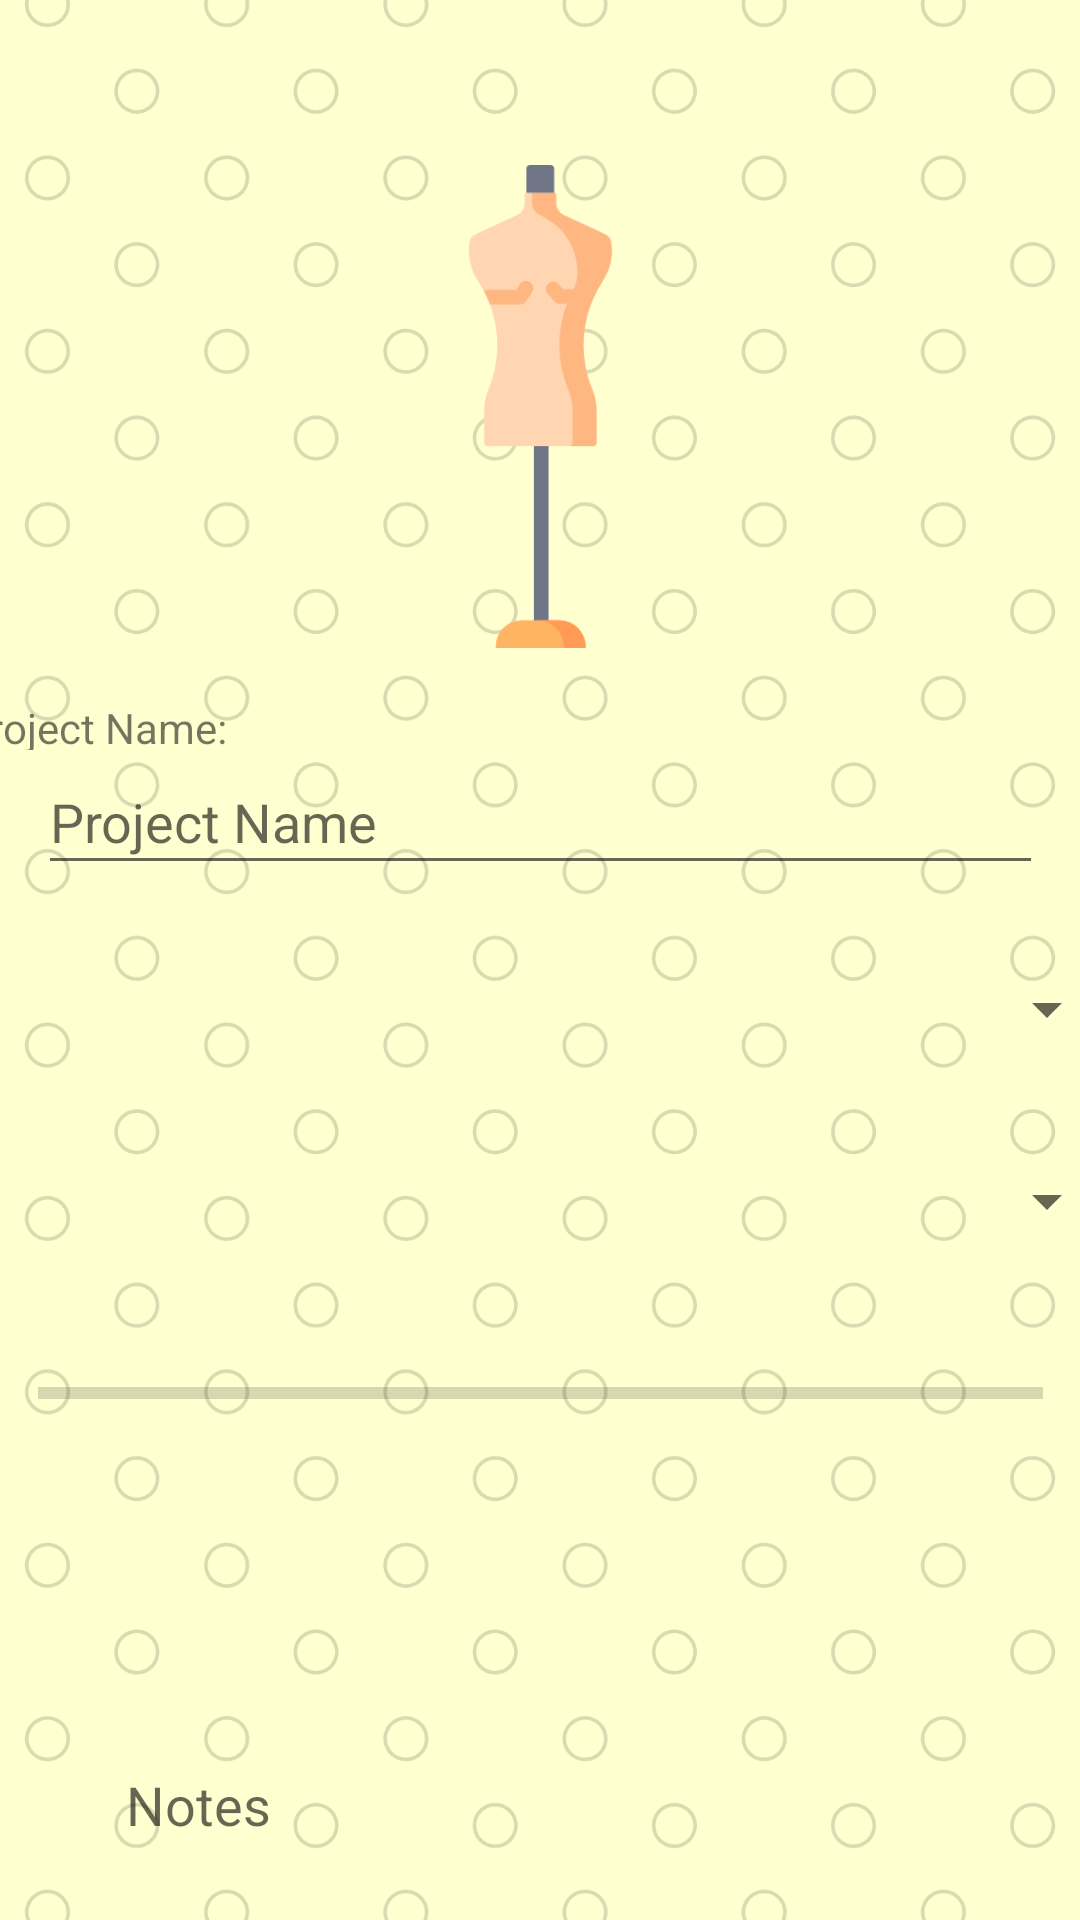

Layout XML and referenced resources for this Android screen:
<!-- AndroidManifest.xml: application theme AppTheme -->
<!-- res/layout/activity_project.xml -->
<?xml version="1.0" encoding="utf-8"?>
<androidx.constraintlayout.widget.ConstraintLayout xmlns:android="http://schemas.android.com/apk/res/android"
    xmlns:app="http://schemas.android.com/apk/res-auto"
    xmlns:tools="http://schemas.android.com/tools"
    android:layout_width="match_parent"
    android:layout_height="match_parent"
    android:background="@drawable/dotsbackgroundyellow1"
    tools:context=".ProjectActivity">
    <ImageView
        android:id="@+id/ivProjectImage"
        android:layout_width="173dp"
        android:layout_height="161dp"
        android:layout_marginStart="120dp"
        android:layout_marginTop="55dp"
        android:layout_marginEnd="120dp"
        app:layout_constraintEnd_toEndOf="parent"
        app:layout_constraintStart_toStartOf="parent"
        app:layout_constraintTop_toTopOf="parent"
        app:srcCompat="@drawable/a007dummy1" />

    <TextView
        android:id="@+id/tvProjectName"
        android:layout_width="131dp"
        android:layout_height="17dp"
        android:layout_marginStart="38dp"
        android:layout_marginTop="17dp"
        android:layout_marginEnd="242dp"
        android:text="Project Name:"
        app:layout_constraintEnd_toEndOf="parent"
        app:layout_constraintHorizontal_bias="1.0"
        app:layout_constraintStart_toStartOf="parent"
        app:layout_constraintTop_toBottomOf="@+id/ivProjectImage"
        />

    <TextView
        android:id="@+id/tvProjectPattern"
        android:layout_width="wrap_content"
        android:layout_height="wrap_content"
        android:layout_marginStart="38dp"
        android:layout_marginEnd="323dp"
        android:text="Pattern:"
        app:layout_constraintBottom_toTopOf="@+id/spPatterns"
        app:layout_constraintEnd_toEndOf="parent"
        app:layout_constraintStart_toStartOf="parent"
        app:layout_constraintTop_toBottomOf="@+id/spFabrics" />

    <TextView
        android:id="@+id/tvProjectFabric"
        android:layout_width="wrap_content"
        android:layout_height="wrap_content"
        android:layout_marginStart="38dp"
        android:layout_marginEnd="332dp"
        android:text="Fabric:"
        app:layout_constraintBottom_toTopOf="@+id/spFabrics"
        app:layout_constraintEnd_toEndOf="parent"
        app:layout_constraintHorizontal_bias="0.0"
        app:layout_constraintStart_toStartOf="parent"
        app:layout_constraintTop_toBottomOf="@id/etProjectName" />

    <TextView
        android:id="@+id/tvProjectStatus"
        android:layout_width="wrap_content"
        android:layout_height="wrap_content"
        android:layout_marginStart="38dp"
        android:layout_marginEnd="330dp"
        android:text="Status:"
        app:layout_constraintBottom_toTopOf="@+id/pbStatus"
        app:layout_constraintEnd_toEndOf="parent"
        app:layout_constraintStart_toStartOf="parent"
        app:layout_constraintTop_toBottomOf="@+id/spPatterns" />

    <TextView
        android:id="@+id/tvProjectNotes"
        android:layout_width="wrap_content"
        android:layout_height="wrap_content"
        android:layout_marginStart="38dp"
        android:layout_marginEnd="332dp"
        android:text="Notes:"
        app:layout_constraintEnd_toEndOf="parent"
        app:layout_constraintStart_toStartOf="parent"
        app:layout_constraintTop_toBottomOf="@+id/pbStatus" />

    <EditText
        android:id="@+id/etProjectName"
        android:layout_width="335dp"
        android:layout_height="45dp"
        android:layout_marginStart="38dp"
        android:layout_marginEnd="38dp"
        android:ems="10"
        android:inputType="textNoSuggestions"
        android:hint="Project Name"
        app:layout_constraintEnd_toEndOf="parent"
        app:layout_constraintStart_toStartOf="parent"
        app:layout_constraintTop_toBottomOf="@+id/tvProjectName" />

    <EditText
        android:id="@+id/etProjectNotes"
        android:layout_width="328dp"
        android:layout_height="188dp"
        android:layout_marginStart="38dp"
        android:layout_marginEnd="38dp"
        android:layout_marginBottom="81dp"
        android:ems="10"
        android:inputType="textNoSuggestions"
        android:hint="Notes"
        app:layout_constraintBottom_toBottomOf="parent"
        app:layout_constraintEnd_toEndOf="parent"
        app:layout_constraintHorizontal_bias="0.0"
        app:layout_constraintStart_toStartOf="parent"
        app:layout_constraintTop_toBottomOf="@+id/tvProjectNotes"
        app:layout_constraintVertical_bias="0.0" />

    <Spinner
        android:id="@+id/spPatterns"
        android:layout_width="335dp"
        android:layout_height="45dp"
        android:layout_marginStart="38dp"
        android:layout_marginEnd="38dp"
        app:layout_constraintEnd_toEndOf="parent"
        app:layout_constraintHorizontal_bias="0.0"
        app:layout_constraintStart_toStartOf="parent"
        app:layout_constraintTop_toBottomOf="@+id/tvProjectPattern" />

    <Spinner
        android:id="@+id/spFabrics"
        android:layout_width="335dp"
        android:layout_height="45dp"
        android:layout_marginStart="38dp"
        android:layout_marginEnd="38dp"
        app:layout_constraintBottom_toTopOf="@+id/tvProjectPattern"
        app:layout_constraintEnd_toEndOf="parent"
        app:layout_constraintHorizontal_bias="0.0"
        app:layout_constraintStart_toStartOf="parent"
        app:layout_constraintTop_toBottomOf="@+id/tvProjectFabric" />

    <ProgressBar
        android:id="@+id/pbStatus"
        style="?android:attr/progressBarStyleHorizontal"
        android:layout_width="335dp"
        android:layout_height="45dp"
        android:layout_marginStart="38dp"
        android:layout_marginEnd="38dp"
        app:layout_constraintEnd_toEndOf="parent"
        app:layout_constraintStart_toStartOf="parent"
        app:layout_constraintTop_toBottomOf="@+id/tvProjectStatus" />

</androidx.constraintlayout.widget.ConstraintLayout>
<!-- resources referenced by this layout -->
<resources>
  <!-- drawable a007dummy1: png bitmap (drawable, 9165 bytes) -->
  <!-- drawable dotsbackgroundyellow1: png bitmap (drawable, 173804 bytes) -->
  <style name="AppTheme" parent="Theme.AppCompat.Light.NoActionBar">
          <item name="colorPrimary">@color/purple2</item>
          <item name="colorPrimaryDark">@color/purple4</item>
          <item name="colorAccent">@color/teal2</item>
      </style>
  <color name="purple2">#d4a0f2</color>
  <color name="purple4">#9e50cc</color>
  <color name="teal2">#9af2de</color>
</resources>
